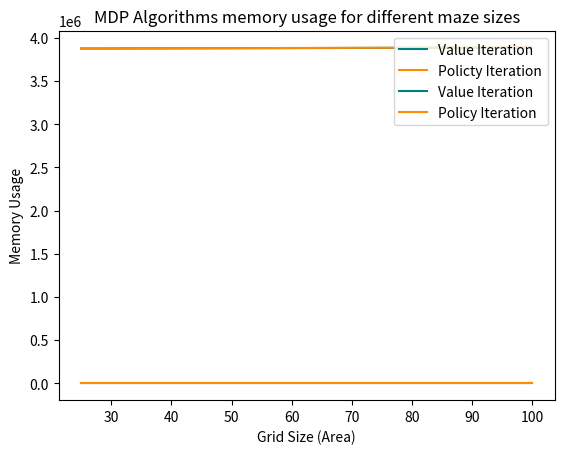

Write Python code to recreate this figure.

import numpy as np
import matplotlib.pyplot as plt
import seaborn as sns

area = [25,28,100]
valTime = [0.011,0.011,0.086]
policyTime = [0.002,0.002,0.022]

valSpace = [3877574,3877874,3888822]
policySpace = [3877518,3877798,3891166]

plt.plot(area, valTime, c='teal', label='Value Iteration')
plt.plot(area, policyTime, c='darkorange', label='Policty Iteration')

plt.xlabel("Grid Size (Area)")
plt.ylabel('Time in seconds')
plt.title("MDP Algorithms time taken for different maze sizes")
plt.legend(loc="upper right")
plt.show()

plt.plot(area, valSpace, c='teal', label='Value Iteration')
plt.plot(area, policySpace, c='darkorange', label='Policy Iteration')

plt.xlabel("Grid Size (Area)")
plt.ylabel('Memory Usage')
plt.title("MDP Algorithms memory usage for different maze sizes")
plt.legend(loc="upper right")
plt.show()